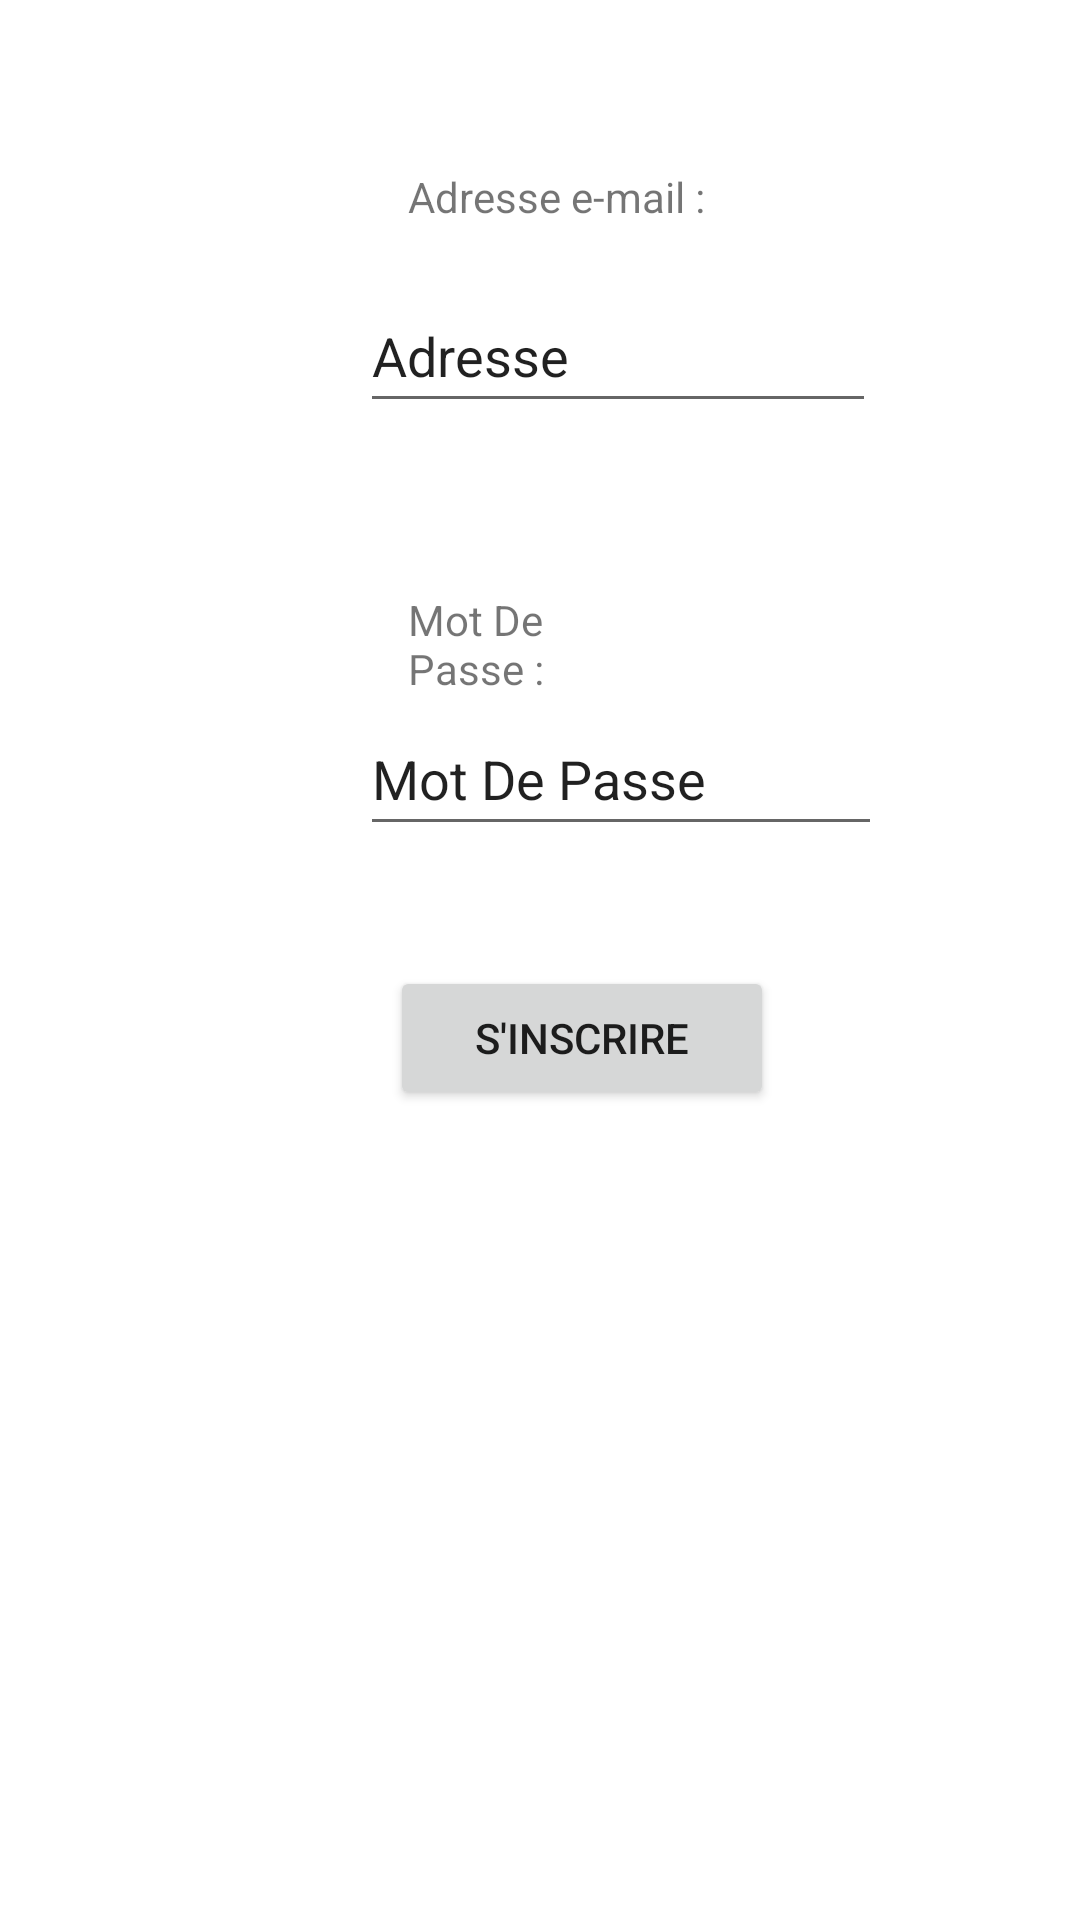

This screen was rendered from an Android layout file. Write that file and the resources it references.
<!-- AndroidManifest.xml: application theme Theme.QCM -->
<!-- res/layout/inscription.xml -->
<?xml version="1.0" encoding="utf-8"?>
<androidx.constraintlayout.widget.ConstraintLayout xmlns:android="http://schemas.android.com/apk/res/android"
    android:layout_width="match_parent"
    android:layout_height="match_parent"
    xmlns:app="http://schemas.android.com/apk/res-auto">

    <LinearLayout
        android:layout_width="match_parent"
        android:layout_height="match_parent"
        android:orientation="vertical">

        <TextView
            android:id="@+id/textView20"
            app:layout_constraintEnd_toEndOf="parent"
            app:layout_constraintStart_toStartOf="parent"
            app:layout_constraintTop_toBottomOf="@+id/imageView"
            android:layout_width="138dp"
            android:layout_height="37dp"
            android:layout_marginStart="136dp"
            android:layout_marginLeft="156dp"
            android:layout_marginTop="56dp"
            android:layout_marginEnd="135dp"
            android:layout_marginRight="135dp"
            android:text="Adresse e-mail :" />

        <EditText
            android:id="@+id/adresse"
            android:layout_width="172dp"
            android:layout_height="wrap_content"
            android:layout_marginLeft="120dp"
            android:ems="10"
            android:inputType="textPersonName"
            android:minHeight="48dp"
            android:text="Adresse" />

        <TextView
            android:id="@+id/textView20"
            app:layout_constraintEnd_toEndOf="parent"
            app:layout_constraintStart_toStartOf="parent"
            app:layout_constraintTop_toBottomOf="@+id/imageView"
            android:layout_width="match_parent"
            android:layout_height="37dp"
            android:layout_marginStart="136dp"
            android:layout_marginLeft="156dp"
            android:layout_marginTop="56dp"
            android:layout_marginEnd="135dp"
            android:layout_marginRight="135dp"
            android:text="Mot De Passe :" />

        <EditText
            android:id="@+id/mdp"
            android:layout_width="174dp"
            android:layout_height="wrap_content"
            android:layout_marginLeft="120dp"
            android:ems="10"
            android:inputType="textPersonName|numberPassword"
            android:minHeight="48dp"
            android:text="Mot De Passe" />

        <Button
            android:id="@+id/button"
            android:layout_width="128dp"
            android:layout_height="wrap_content"
            android:layout_marginLeft="130dp"
            android:layout_marginTop="40dp"
            android:text="S'inscrire" />

    </LinearLayout>
</androidx.constraintlayout.widget.ConstraintLayout>
<!-- resources referenced by this layout -->
<resources>
  <style name="Theme.QCM" parent="Theme.MaterialComponents.DayNight.DarkActionBar">
          
          <item name="colorPrimary">@color/purple_500</item>
          <item name="colorPrimaryVariant">@color/purple_700</item>
          <item name="colorOnPrimary">@color/white</item>
          
          <item name="colorSecondary">@color/teal_200</item>
          <item name="colorSecondaryVariant">@color/teal_700</item>
          <item name="colorOnSecondary">@color/black</item>
          
          <item name="android:statusBarColor" tools:targetApi="l">?attr/colorPrimaryVariant</item>
          
      </style>
  <!-- not gathered from this repository: default colours our renderer supplied (Android Studio template values) -->
  <color name="purple_500">#FF6200EE</color>
  <color name="purple_700">#FF3700B3</color>
  <color name="teal_200">#FF03DAC5</color>
  <color name="teal_700">#FF018786</color>
  <color name="black">#FF000000</color>
  <color name="white">#FFFFFFFF</color>
</resources>
